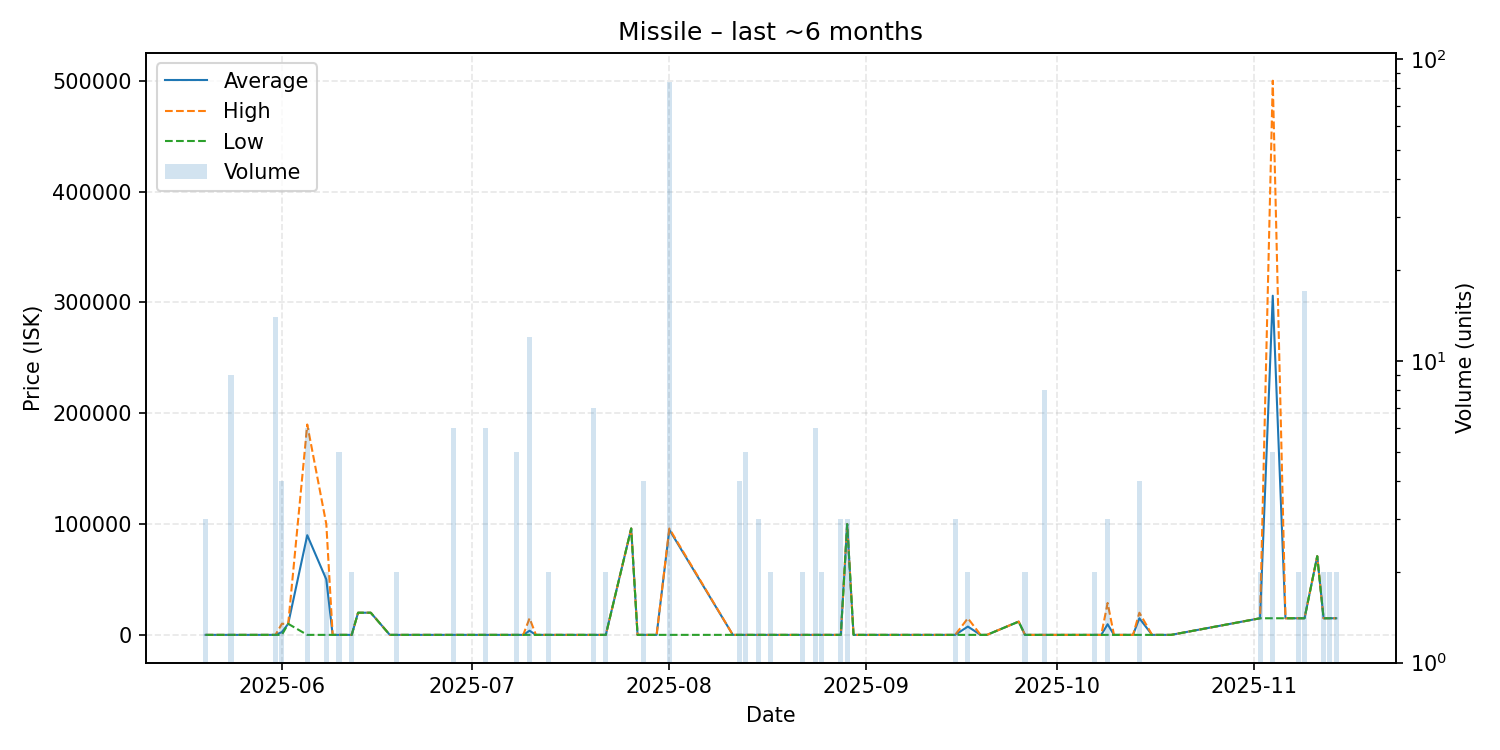

The data file committed next to this chart (first rows):
date, average, highest, lowest, order_count, volume
2025-05-20, 19.01, 19.01, 19.01, 2, 3
2025-05-21, 19.01, 19.01, 19.01, 1, 1
2025-05-24, 19.01, 19.01, 19.01, 1, 9
2025-05-25, 19.01, 19.01, 19.01, 1, 1
2025-05-26, 19.01, 19.01, 19.01, 1, 1
2025-05-27, 19.01, 19.01, 19.01, 1, 1
2025-05-28, 19.01, 19.01, 19.01, 1, 1
2025-05-31, 19.01, 19.01, 19.01, 1, 14
2025-06-01, 2514, 10000, 19.01, 4, 4
2025-06-02, 10000, 10000, 10000, 1, 1
2025-06-05, 89943, 189800, 19.01, 3, 6
2025-06-08, 50010, 100000, 19.01, 2, 2
2025-06-09, 19.01, 19.01, 19.01, 1, 1
2025-06-10, 19.01, 19.02, 19.01, 2, 5
2025-06-11, 19.01, 19.01, 19.01, 1, 1
2025-06-12, 19.01, 19.01, 19.01, 2, 2
2025-06-13, 20000, 20000, 20000, 1, 1
2025-06-15, 20000, 20000, 20000, 1, 1
2025-06-18, 19.01, 19.01, 19.01, 1, 1
2025-06-19, 19.01, 19.01, 19.01, 1, 2
2025-06-20, 19.01, 19.01, 19.01, 1, 1
2025-06-22, 19.01, 19.01, 19.01, 1, 1
2025-06-23, 19.01, 19.01, 19.01, 1, 1
2025-06-25, 19.01, 19.01, 19.01, 1, 1
2025-06-28, 19.01, 19.01, 19.01, 2, 6
2025-07-01, 19.01, 19.01, 19.01, 1, 1
2025-07-03, 19.01, 19.01, 19.01, 2, 6
2025-07-07, 19.01, 19.01, 19.01, 1, 1
2025-07-08, 19.01, 19.01, 19.01, 2, 5
2025-07-09, 19.01, 19.01, 19.01, 1, 1
2025-07-10, 3764, 15000, 19.01, 3, 12
2025-07-11, 19.01, 19.01, 19.01, 1, 1
2025-07-12, 19.01, 19.01, 19.01, 1, 1
2025-07-13, 19.01, 19.01, 19.01, 2, 2
2025-07-16, 19.01, 19.01, 19.01, 1, 1
2025-07-17, 19.02, 19.02, 19.02, 1, 1
2025-07-20, 19.01, 19.01, 19.01, 6, 7
2025-07-22, 19.02, 19.02, 19.02, 2, 2
2025-07-26, 95990, 95990, 95990, 1, 1
2025-07-27, 19.02, 19.02, 19.02, 1, 1
2025-07-28, 19.02, 19.02, 19.02, 2, 4
2025-07-29, 19.02, 19.02, 19.02, 1, 1
2025-07-30, 19.02, 19.02, 19.02, 1, 1
2025-08-01, 94845, 95990, 19.02, 3, 84
2025-08-11, 19.02, 19.02, 19.02, 1, 1
2025-08-12, 19.02, 19.02, 19.02, 2, 4
2025-08-13, 19.02, 19.02, 19.02, 2, 5
2025-08-15, 19.02, 19.02, 19.02, 2, 3
2025-08-17, 19.02, 19.02, 19.02, 1, 2
2025-08-18, 19.02, 19.02, 19.02, 1, 1
2025-08-19, 19.02, 19.02, 19.02, 1, 1
2025-08-20, 19.02, 19.02, 19.02, 1, 1
2025-08-21, 19.03, 19.03, 19.03, 1, 1
2025-08-22, 19.02, 19.02, 19.02, 2, 2
2025-08-24, 19.02, 19.02, 19.02, 3, 6
2025-08-25, 19.02, 19.02, 19.02, 1, 2
2025-08-28, 19.02, 19.02, 19.02, 3, 3
2025-08-29, 99980, 99980, 99980, 1, 3
2025-08-30, 19.02, 19.02, 19.02, 1, 1
2025-09-02, 19.02, 19.02, 19.02, 1, 1
... 34 more rows
